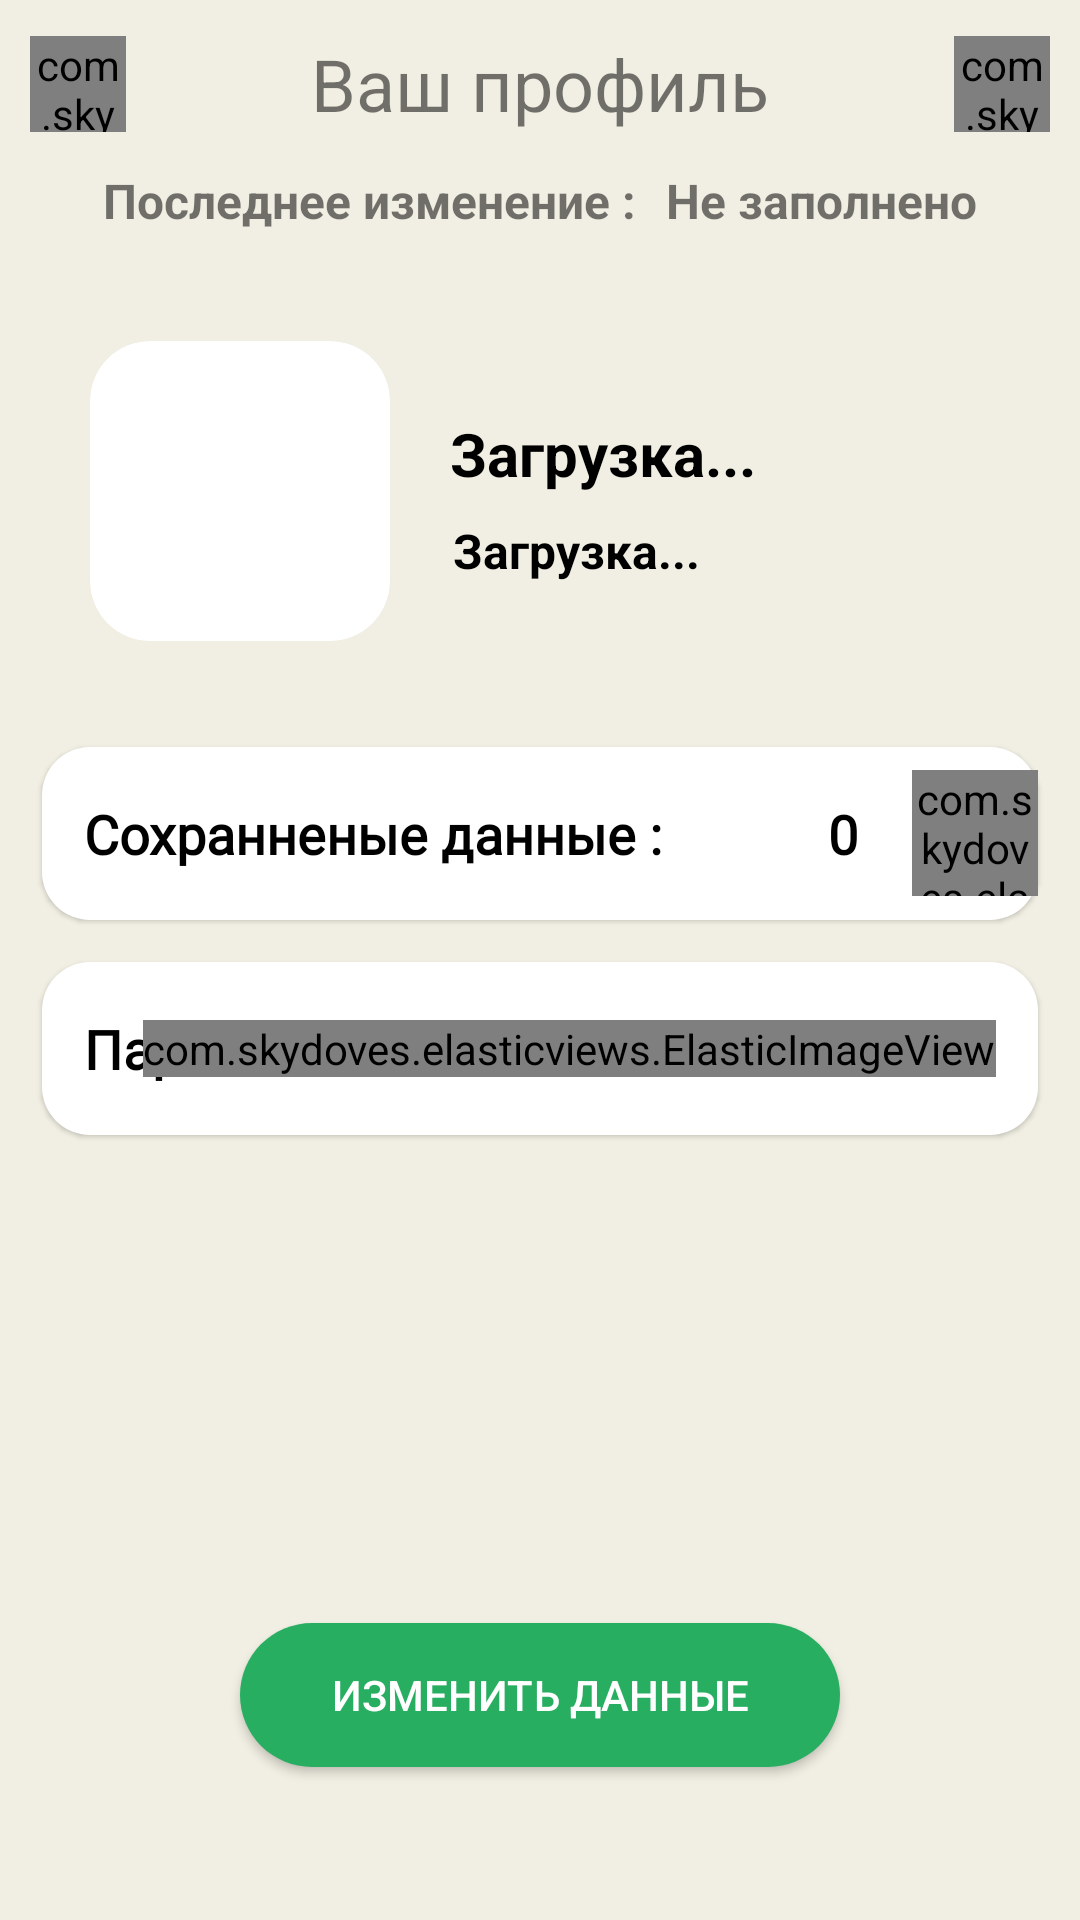

The Android layout XML behind this screen, and the referenced resources:
<!-- AndroidManifest.xml: application theme Theme.MyOpinion -->
<!-- res/layout/activity_profile.xml -->
<?xml version="1.0" encoding="utf-8"?>
<androidx.constraintlayout.widget.ConstraintLayout xmlns:android="http://schemas.android.com/apk/res/android"
    xmlns:app="http://schemas.android.com/apk/res-auto"
    xmlns:tools="http://schemas.android.com/tools"
    android:layout_width="match_parent"
    android:layout_height="match_parent"
    android:background="@color/clubHouse"
    tools:context=".presentation.ProfileActivity">

    <androidx.constraintlayout.widget.ConstraintLayout
        android:layout_width="match_parent"
        android:id="@+id/profile_layout"
        android:background="@color/clubHouse"
        android:layout_height="match_parent">

        <include
            android:id="@+id/toolBar"
            layout="@layout/toolbar_profile" />


        <androidx.constraintlayout.widget.ConstraintLayout
            android:id="@+id/constraintLayout8"
            android:layout_width="match_parent"
            android:layout_height="wrap_content"
            android:layout_marginTop="36dp"
            app:layout_constraintTop_toBottomOf="@+id/linearLayout2"
            tools:layout_editor_absoluteX="0dp">

            <androidx.cardview.widget.CardView
                android:id="@+id/profilePhotoLayout"
                android:layout_width="100dp"
                android:layout_height="100dp"
                android:layout_marginStart="30dp"
                app:cardCornerRadius="20dp"
                app:cardElevation="0dp"
                app:layout_constraintStart_toStartOf="parent"
                app:layout_constraintTop_toTopOf="parent">

                <ImageView
                    android:id="@+id/profilePhoto"
                    android:layout_width="match_parent"
                    android:layout_height="match_parent"
                    android:scaleType="fitXY"
                    android:src="@drawable/ic_baseline_photo_camera_24" />

            </androidx.cardview.widget.CardView>


            <TextView
                android:id="@+id/tvName"
                android:layout_width="200dp"
                android:layout_height="wrap_content"
                android:layout_marginStart="20dp"
                android:layout_marginTop="24dp"
                android:ellipsize="end"
                android:maxLines="1"
                android:text="@string/downloading"
                android:textColor="@color/black"
                android:textSize="20sp"
                android:textStyle="bold"
                app:layout_constraintStart_toEndOf="@+id/profilePhotoLayout"
                app:layout_constraintTop_toTopOf="parent" />

            <TextView
                android:id="@+id/tvEmail"
                android:layout_width="wrap_content"
                android:layout_height="wrap_content"
                android:layout_marginStart="1dp"
                android:layout_marginTop="8dp"
                android:text="@string/downloading"
                android:textColor="@color/black"
                android:textSize="16sp"
                android:textStyle="bold"
                app:layout_constraintStart_toStartOf="@+id/tvName"
                app:layout_constraintTop_toBottomOf="@+id/tvName" />


        </androidx.constraintlayout.widget.ConstraintLayout>

        <androidx.constraintlayout.widget.ConstraintLayout
            android:layout_width="match_parent"
            android:layout_height="0dp"
            app:layout_constraintBottom_toBottomOf="parent"
            app:layout_constraintHeight_percent="0.6"
            app:layout_constraintTop_toBottomOf="@+id/constraintLayout8">

            <RelativeLayout
                android:id="@+id/readSavedBtn"
                android:layout_width="match_parent"
                android:layout_height="0dp"
                android:layout_margin="14dp"
                android:background="@drawable/success_dialog"
                android:clickable="true"
                android:elevation="1dp"
                android:focusable="true"
                app:layout_constraintEnd_toEndOf="parent"
                app:layout_constraintHeight_percent="0.15"
                app:layout_constraintStart_toStartOf="parent"
                app:layout_constraintTop_toTopOf="parent">

                <TextView
                    android:id="@+id/tvFavorites"
                    android:layout_width="wrap_content"
                    android:layout_height="wrap_content"
                    android:layout_alignParentStart="true"
                    android:layout_centerInParent="true"
                    android:layout_marginStart="14dp"
                    android:fontFamily="@font/font_monserat"
                    android:text="Сохранненые данные :"
                    android:textColor="@color/black"
                    android:textSize="18sp"
                    android:textStyle="bold"
                    app:layout_constraintBottom_toBottomOf="parent"
                    app:layout_constraintStart_toStartOf="parent"
                    app:layout_constraintTop_toTopOf="parent" />

                <TextView
                    android:id="@+id/tvFavoritesCount"
                    android:layout_width="wrap_content"
                    android:layout_height="wrap_content"
                    android:layout_alignParentEnd="true"
                    android:layout_centerInParent="true"
                    android:layout_marginEnd="60dp"
                    android:fontFamily="@font/font_monserat"
                    android:text="0"
                    android:textColor="@color/black"
                    android:textSize="18sp"
                    android:textStyle="bold" />

                <com.skydoves.elasticviews.ElasticImageView
                    android:layout_width="42dp"
                    android:layout_height="42dp"
                    android:layout_alignParentEnd="true"
                    android:layout_centerInParent="true"
                    android:src="@drawable/ic_baseline_keyboard_arrow_right_24" />

            </RelativeLayout>


            <RelativeLayout
                android:id="@+id/setPasswordBtn"
                android:layout_width="match_parent"
                android:layout_height="0dp"
                android:layout_margin="14dp"
                android:background="@drawable/success_dialog"
                android:clickable="true"
                android:elevation="1dp"
                android:focusable="true"
                app:layout_constraintHeight_percent="0.15"
                app:layout_constraintTop_toBottomOf="@+id/readSavedBtn">

                <TextView
                    android:layout_width="wrap_content"
                    android:layout_height="wrap_content"
                    android:layout_alignParentStart="true"
                    android:layout_centerInParent="true"
                    android:layout_marginStart="14dp"
                    android:fontFamily="@font/font_monserat"
                    android:text="Пароль :"
                    android:textColor="@color/black"
                    android:textSize="18sp"
                    android:textStyle="bold"
                    app:layout_constraintBottom_toBottomOf="parent"
                    app:layout_constraintStart_toStartOf="parent"
                    app:layout_constraintTop_toTopOf="parent" />

                <com.skydoves.elasticviews.ElasticImageView
                    android:id="@+id/password_info_img"
                    android:layout_width="wrap_content"
                    android:layout_height="wrap_content"
                    android:layout_alignParentEnd="true"
                    android:layout_centerInParent="true"
                    android:layout_marginEnd="14dp"
                    android:src="@drawable/ic_baseline_lock_24"
                    android:tint="@color/black" />

            </RelativeLayout>


            <androidx.appcompat.widget.AppCompatButton
                android:id="@+id/fillBtn"
                android:layout_width="200dp"
                android:layout_height="wrap_content"
                android:layout_alignParentBottom="true"
                android:layout_centerInParent="true"
                android:layout_marginBottom="30dp"
                android:background="@drawable/btn_style"
                android:padding="10dp"
                android:text="@string/fill_data_text"
                android:textColor="@color/white"
                app:layout_constraintBottom_toBottomOf="parent"
                app:layout_constraintEnd_toEndOf="parent"
                app:layout_constraintStart_toStartOf="parent" />


        </androidx.constraintlayout.widget.ConstraintLayout>


        <LinearLayout
            android:id="@+id/linearLayout2"
            android:layout_width="match_parent"
            android:layout_height="wrap_content"
            android:gravity="center"
            android:orientation="horizontal"
            app:layout_constraintEnd_toEndOf="parent"
            app:layout_constraintStart_toStartOf="parent"
            app:layout_constraintTop_toBottomOf="@+id/toolBar">

            <TextView
                android:layout_width="wrap_content"
                android:layout_height="wrap_content"
                android:layout_gravity="center"
                android:layout_marginEnd="10dp"
                android:text="@string/date_of_registration"
                android:textSize="16sp"
                android:textStyle="bold" />

            <TextView
                android:id="@+id/tvDateOfRegister"
                android:layout_width="wrap_content"
                android:layout_height="wrap_content"
                android:gravity="center"
                android:text="Не заполнено"
                android:textSize="16sp"
                android:textStyle="bold" />

        </LinearLayout>


    </androidx.constraintlayout.widget.ConstraintLayout>


</androidx.constraintlayout.widget.ConstraintLayout>
<!-- res/layout/toolbar_profile.xml (included above) -->
<?xml version="1.0" encoding="utf-8"?>
<LinearLayout xmlns:android="http://schemas.android.com/apk/res/android"
    xmlns:app="http://schemas.android.com/apk/res-auto"
    android:layout_width="match_parent"
    android:layout_height="wrap_content"
    android:background="@color/clubHouse">


    <RelativeLayout
        android:layout_width="match_parent"
        android:layout_height="?android:attr/actionBarSize"
        android:padding="10dp">

        <com.skydoves.elasticviews.ElasticImageView
            android:id="@+id/backBtn"
            android:layout_width="32dp"
            android:layout_height="32dp"
            android:layout_alignParentStart="true"
            android:layout_alignParentLeft="true"
            android:layout_centerInParent="true"
            android:src="@drawable/ic_baseline_arrow_back_24"
            android:tint="@color/black"
            app:imageView_duration="100"
            app:tint="@color/green" />

        <com.skydoves.elasticviews.ElasticImageView
            android:id="@+id/signOut"
            android:layout_width="32dp"
            android:layout_height="32dp"
            android:layout_alignParentEnd="true"
            android:layout_alignParentRight="true"
            android:layout_centerInParent="true"
            android:src="@drawable/ic_baseline_logout_24"
            android:tint="@color/blueColor"
            app:imageView_duration="100" />

        <TextView
            android:layout_width="wrap_content"
            android:layout_height="wrap_content"
            android:layout_centerInParent="true"
            android:text="@string/your_profile"
            android:textSize="24sp" />
    </RelativeLayout>

</LinearLayout>
<!-- resources referenced by this layout -->
<resources>
  <color name="black">#FF000000</color>
  <color name="blueColor">#4D6FA2</color>
  <color name="clubHouse">#F1EFE3 </color>
  <color name="green">#27ae61</color>
  <color name="white">#FFFFFFFF</color>
  <!-- drawable btn_style (drawable) -->
  <?xml version="1.0" encoding="utf-8"?>
  <selector xmlns:android="http://schemas.android.com/apk/res/android">
      <item android:state_enabled="true">
          <shape android:shape="rectangle">
              <solid android:color="@color/green"/>
              <corners android:radius="360dp"/>
          </shape>
      </item>
  </selector>
  <!-- drawable success_dialog (drawable) -->
  <?xml version="1.0" encoding="utf-8"?>
  <selector xmlns:android="http://schemas.android.com/apk/res/android">
      <item android:state_pressed="false">
          <shape android:shape="rectangle">
              <solid android:color="@color/white"/>
              <corners android:radius="16dp"/>
          </shape>
      </item>
  
      <item android:state_pressed="true">
          <shape android:shape="rectangle">
              <solid android:color="@color/def_color"/>
              <corners android:radius="16dp"/>
          </shape>
      </item>
  
      <item android:state_enabled="true">
          <shape android:shape="rectangle">
              <solid android:color="@color/white"/>
              <corners android:radius="16dp"/>
          </shape>
      </item>
  
  </selector>
  <string name="date_of_registration">Последнее изменение :</string>
  <string name="downloading">Загрузка...</string>
  <string name="fill_data_text">Изменить данные</string>
  <string name="your_profile">Ваш профиль</string>
  <style name="Theme.MyOpinion" parent="Theme.MaterialComponents.DayNight.NoActionBar.Bridge">
          
          <item name="colorPrimary">@color/clubHouse</item>
          <item name="colorPrimaryVariant">@color/clubHouse</item>
          <item name="colorOnPrimary">@color/white</item>
          <item name="statusBarBackground">@color/black</item>
          <item name="colorSecondary">@color/teal_200</item>
          <item name="colorSecondaryVariant">@color/teal_700</item>
          <item name="android:statusBarColor" tools:ignore="NewApi">@color/clubHouse</item>
          <item name="android:windowLightStatusBar" tools:ignore="NewApi">true</item>
  
          <item name="android:navigationBarColor" tools:targetApi="lollipop">@color/clubHouse</item>
          <item name="android:windowLightNavigationBar" tools:ignore="NewApi">true</item>
  
      </style>
  <color name="def_color">#F8F5F5</color>
  <color name="teal_200">#FF03DAC5</color>
  <color name="teal_700">#FF018786</color>
</resources>
